2-way image classification set "Civil-damage-structure-images" from GitHub (JaGuzmanT/SaltSpot); label vocabulary: healthy structure, structure with salt damage.

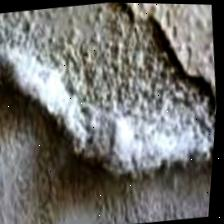
Label: structure with salt damage

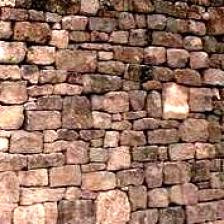
Label: healthy structure

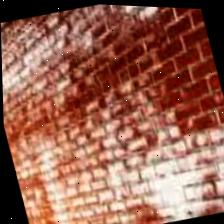
Label: structure with salt damage

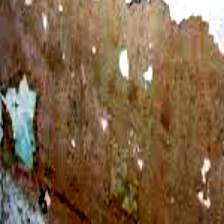
Label: structure with salt damage

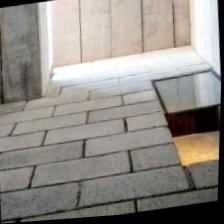
Label: healthy structure

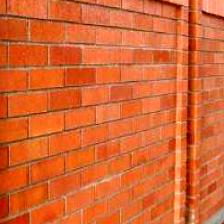
Label: healthy structure
